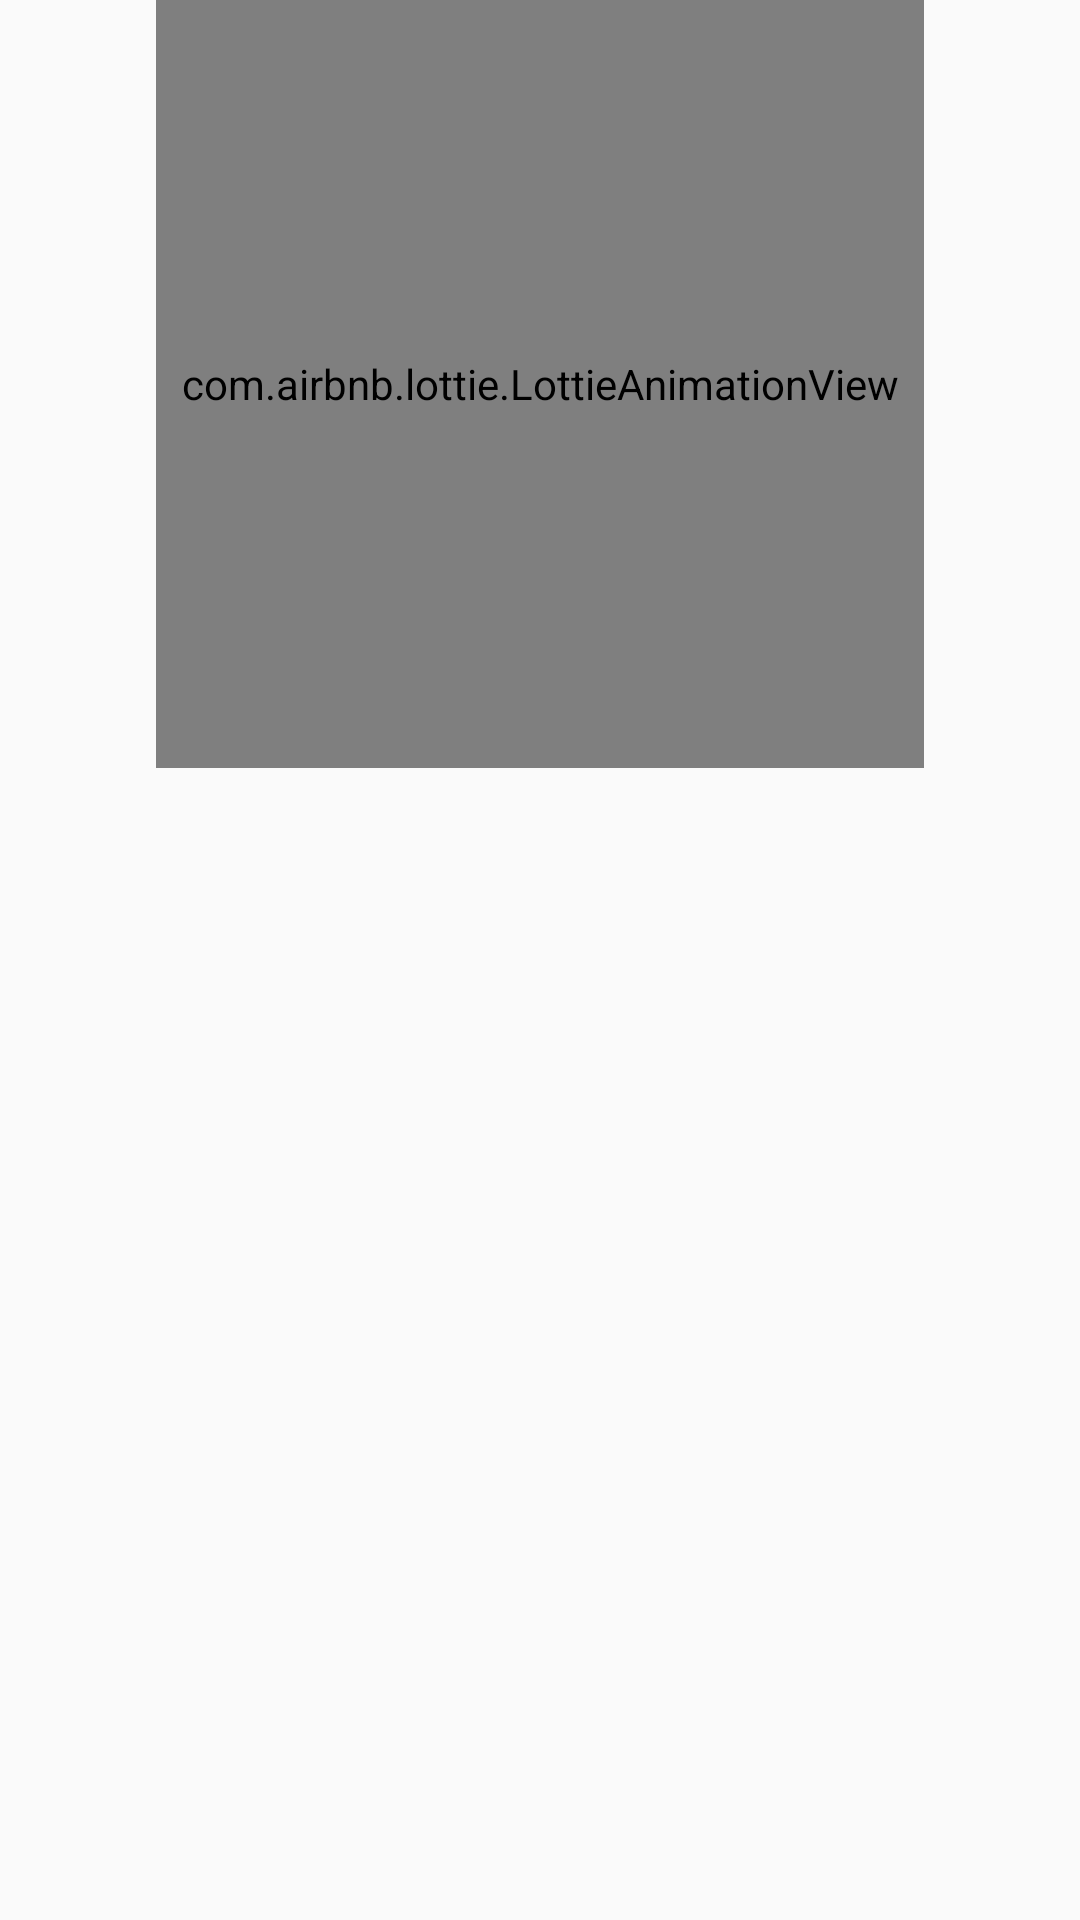

This screen was rendered from an Android layout file. Write that file and the resources it references.
<!-- AndroidManifest.xml: activity theme AppTheme.NoActionBar -->
<!-- res/layout/activity_signin.xml -->
<?xml version="1.0" encoding="utf-8"?>
<android.support.v4.widget.NestedScrollView xmlns:android="http://schemas.android.com/apk/res/android"
    xmlns:app="http://schemas.android.com/apk/res-auto"
    xmlns:tools="http://schemas.android.com/tools"
    android:layout_width="match_parent"
    android:layout_height="match_parent"
    android:animateLayoutChanges="true">

    <LinearLayout
        android:layout_width="match_parent"
        android:layout_height="match_parent"
        android:gravity="center_horizontal"
        android:orientation="vertical"
        tools:context=".SigninActivity">

        <com.airbnb.lottie.LottieAnimationView
            android:id="@+id/animation_view"
            android:layout_width="256dp"
            android:layout_height="256dp"
            android:transitionName="@string/animation_view"
            app:lottie_autoPlay="false"
            app:lottie_progress="1"
            app:lottie_rawRes="@raw/goheavy_logo" />

        <LinearLayout
            android:id="@+id/sign_in_layout"
            android:layout_width="match_parent"
            android:layout_height="wrap_content"
            android:orientation="vertical"
            android:padding="16dp"
            android:visibility="gone">

            <TextView
                android:layout_width="match_parent"
                android:layout_height="wrap_content"
                android:fontFamily="@font/clanpro_narrnews"
                android:padding="8dp"
                android:text="Welcome"
                android:textColor="#000"
                android:textSize="22sp"
                android:textStyle="bold" />

            <TextView
                android:layout_width="match_parent"
                android:layout_height="wrap_content"
                android:paddingStart="8dp"
                android:text="Login to continue"
                android:textColor="@color/colorAccent"
                android:textSize="16sp" />

            <View
                android:layout_width="match_parent"
                android:layout_height="40dp" />


            <android.support.design.widget.TextInputLayout
                android:layout_width="match_parent"
                android:layout_height="wrap_content"
                android:padding="8dp"
                app:hintTextAppearance="@style/TextInputLayoutHintText">

                <EditText
                    android:id="@+id/username"
                    android:layout_width="match_parent"
                    android:layout_height="wrap_content"
                    android:background="@drawable/border_bottom"
                    android:hint="username"
                    android:inputType="textPersonName"
                    android:textSize="18sp" />
            </android.support.design.widget.TextInputLayout>


            <android.support.design.widget.TextInputLayout
                android:layout_width="match_parent"
                android:layout_height="wrap_content"
                android:padding="8dp"
                app:hintTextAppearance="@style/TextInputLayoutHintText">

                <EditText
                    android:id="@+id/password"
                    android:layout_width="match_parent"
                    android:layout_height="wrap_content"
                    android:background="@drawable/border_bottom"
                    android:hint="password"
                    android:inputType="textPassword"
                    android:textSize="18sp" />
            </android.support.design.widget.TextInputLayout>


            <Button
                android:layout_width="match_parent"
                android:layout_height="wrap_content"
                android:backgroundTint="@color/colorAccent"
                android:padding="18dp"
                android:text="Sign In"
                android:textColor="#FFF" />


        </LinearLayout>

    </LinearLayout>
</android.support.v4.widget.NestedScrollView>
<!-- resources referenced by this layout -->
<resources>
  <color name="colorAccent">#5ac9f5</color>
  <!-- drawable border_bottom (drawable) -->
  <?xml version="1.0" encoding="utf-8"?>
  <layer-list xmlns:android="http://schemas.android.com/apk/res/android">
      <item
          android:bottom="1dp"
          android:left="-2dp"
          android:right="-2dp"
          android:top="-2dp">
          <shape android:shape="rectangle">
              <stroke
                  android:width="1dp"
                  android:color="@color/colorAccent" />
  
  
              <padding
                  android:bottom="10dp"
                  android:left="0dp"
                  android:right="10dp"
                  android:top="10dp" />
          </shape>
      </item>
  
  </layer-list>
  <string name="animation_view">animation_view</string>
  <style name="TextInputLayoutHintText">
          <item name="android:textColor">@color/grey</item>
          <item name="android:textSize">16sp</item>
      </style>
  <style name="AppTheme.NoActionBar" parent="AppTheme">
          <item name="windowActionBar">false</item>
          <item name="windowNoTitle">true</item>
      </style>
  <color name="grey">#c0c0c0</color>
  <style name="AppTheme" parent="Theme.AppCompat.Light.DarkActionBar">
          
          <item name="colorPrimary">@color/colorPrimary</item>
          <item name="colorPrimaryDark">@color/colorPrimaryDark</item>
          <item name="colorAccent">@color/colorAccent</item>
          <item name="android:fontFamily">@font/clanpro_narrnews</item>
          <item name="android:windowContentTransitions">true</item>
      </style>
  <color name="colorPrimary">#3F51B5</color>
  <color name="colorPrimaryDark">#303F9F</color>
</resources>
